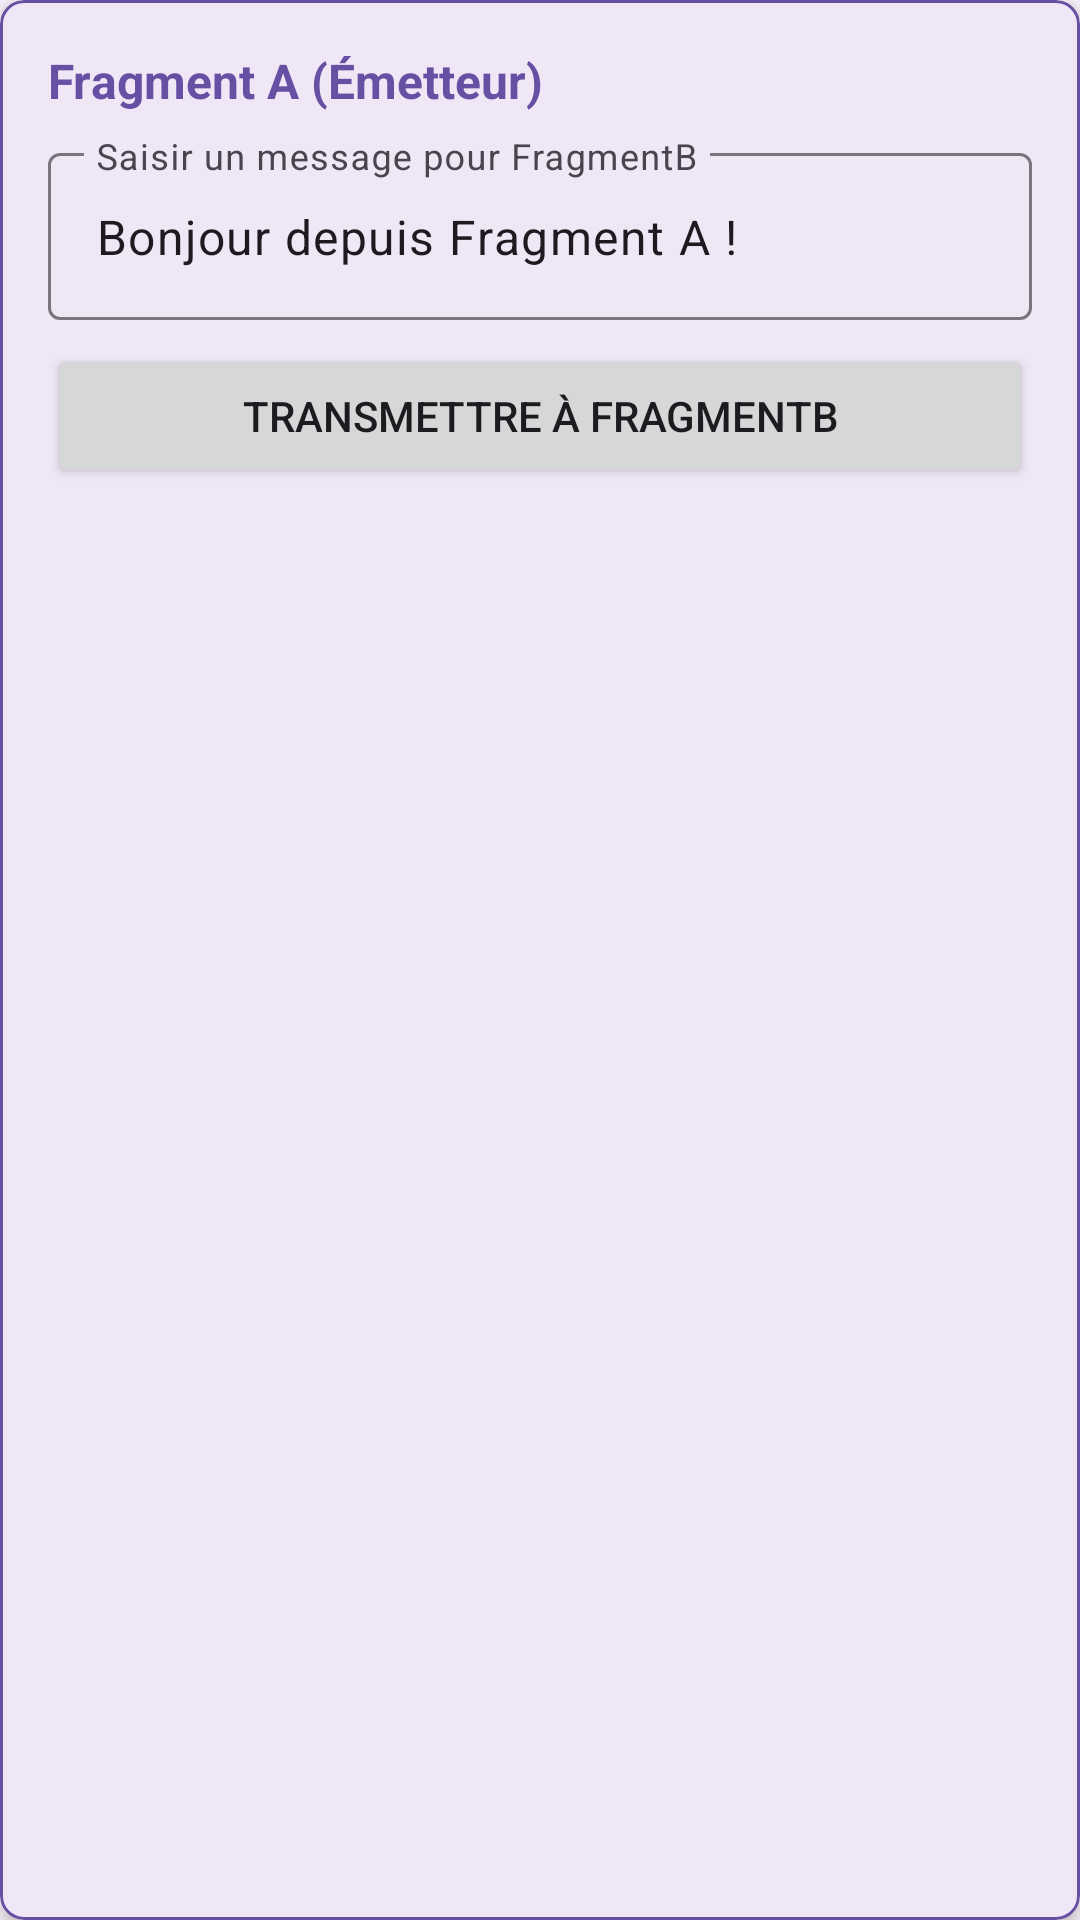

Here is an Android app screen rendered from its layout file. Give the layout XML and the strings, colors and styles it references.
<!-- AndroidManifest.xml: application theme Theme.TP_2___Composant -->
<!-- res/layout/fragment_a.xml -->
<?xml version="1.0" encoding="utf-8"?>
<com.google.android.material.card.MaterialCardView xmlns:android="http://schemas.android.com/apk/res/android"
    xmlns:app="http://schemas.android.com/apk/res-auto"
    android:layout_width="match_parent"
    android:layout_height="wrap_content"
    app:cardCornerRadius="8dp"
    app:cardElevation="4dp"
    app:strokeColor="?attr/colorPrimary"
    app:strokeWidth="1dp">

    <LinearLayout
        android:layout_width="match_parent"
        android:layout_height="wrap_content"
        android:orientation="vertical"
        android:padding="16dp">

        <TextView
            android:layout_width="wrap_content"
            android:layout_height="wrap_content"
            android:text="Fragment A (Émetteur)"
            android:textSize="16sp"
            android:textStyle="bold"
            android:textColor="?attr/colorPrimary" />

        <com.google.android.material.textfield.TextInputLayout
            android:layout_width="match_parent"
            android:layout_height="wrap_content"
            android:layout_marginTop="8dp"
            android:hint="Saisir un message pour FragmentB">

            <com.google.android.material.textfield.TextInputEditText
                android:id="@+id/etMessageFragmentA"
                android:layout_width="match_parent"
                android:layout_height="wrap_content"
                android:text="Bonjour depuis Fragment A !" />
        </com.google.android.material.textfield.TextInputLayout>

        <Button
            android:id="@+id/btnSendToFragmentB"
            android:layout_width="match_parent"
            android:layout_height="wrap_content"
            android:layout_marginTop="8dp"
            android:text="Transmettre à FragmentB" />

    </LinearLayout>

</com.google.android.material.card.MaterialCardView>
<!-- resources referenced by this layout -->
<resources>
  <style name="Theme.TP_2___Composant" parent="Base.Theme.TP_2___Composant" />
  <style name="Base.Theme.TP_2___Composant" parent="Theme.Material3.DayNight.NoActionBar">
          
      </style>
</resources>
